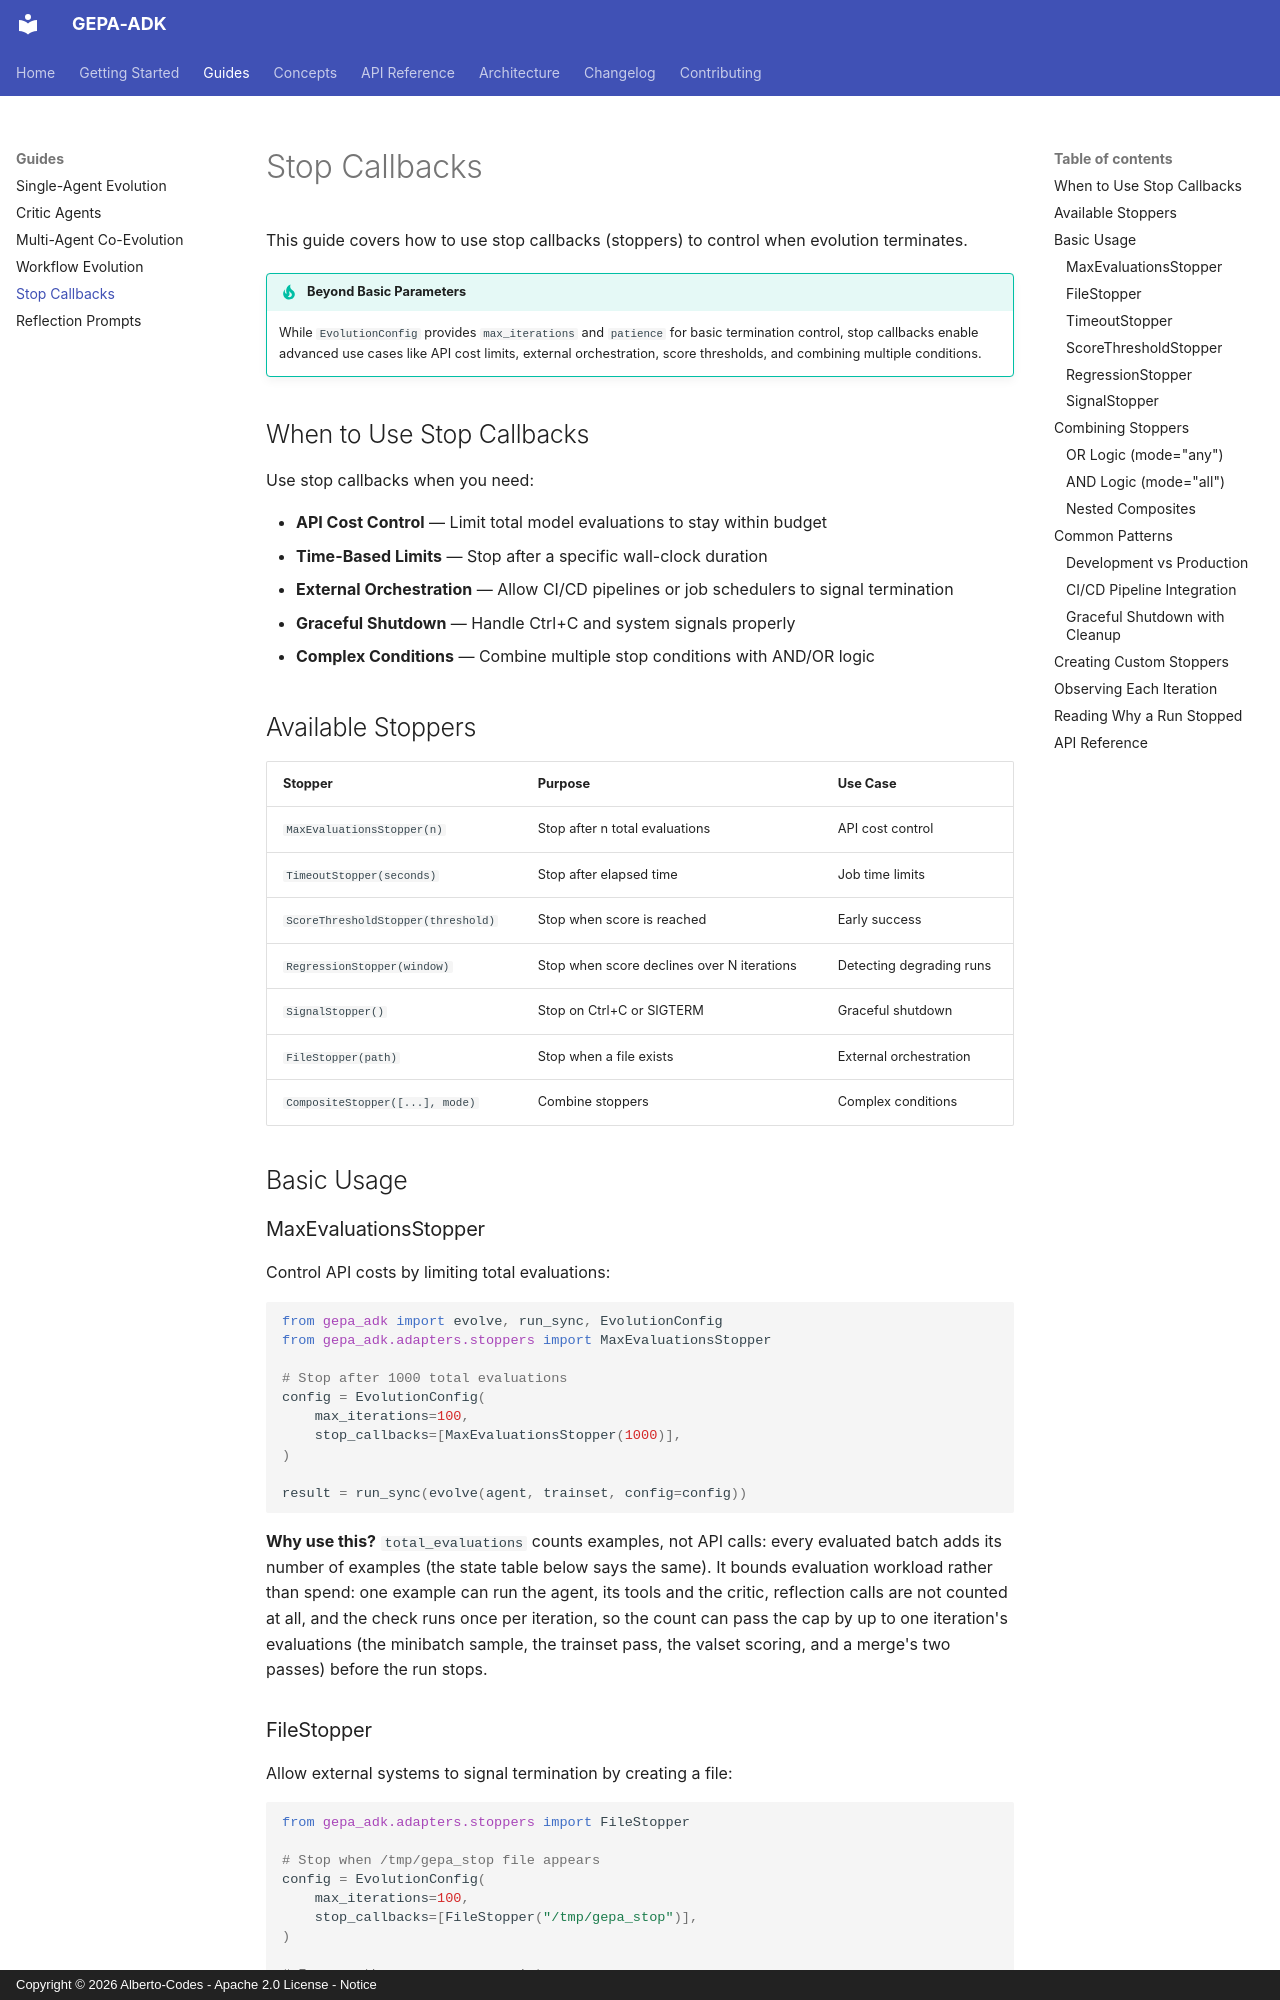

repository: Alberto-Codes/gepa-adk · page: guides/stoppers/index.html · generator: mkdocs · copyright: Copyright © 2026 Alberto-Codes - Apache 2.0 License - Notice

# Stop Callbacks

This guide covers how to use stop callbacks (stoppers) to control when evolution terminates.

!!! tip "Beyond Basic Parameters"
    While `EvolutionConfig` provides `max_iterations` and `patience`
    for basic termination control, stop callbacks enable advanced use cases like API cost
    limits, external orchestration, score thresholds, and combining multiple conditions.

## When to Use Stop Callbacks

Use stop callbacks when you need:

- **API Cost Control** — Limit total model evaluations to stay within budget
- **Time-Based Limits** — Stop after a specific wall-clock duration
- **External Orchestration** — Allow CI/CD pipelines or job schedulers to signal termination
- **Graceful Shutdown** — Handle Ctrl+C and system signals properly
- **Complex Conditions** — Combine multiple stop conditions with AND/OR logic

## Available Stoppers

| Stopper | Purpose | Use Case |
|---------|---------|----------|
| `MaxEvaluationsStopper(n)` | Stop after n total evaluations | API cost control |
| `TimeoutStopper(seconds)` | Stop after elapsed time | Job time limits |
| `ScoreThresholdStopper(threshold)` | Stop when score is reached | Early success |
| `RegressionStopper(window)` | Stop when score declines over N iterations | Detecting degrading runs |
| `SignalStopper()` | Stop on Ctrl+C or SIGTERM | Graceful shutdown |
| `FileStopper(path)` | Stop when a file exists | External orchestration |
| `CompositeStopper([...], mode)` | Combine stoppers | Complex conditions |

## Basic Usage

### MaxEvaluationsStopper

Control API costs by limiting total evaluations:

```python
from gepa_adk import evolve, run_sync, EvolutionConfig
from gepa_adk.adapters.stoppers import MaxEvaluationsStopper

# Stop after 1000 total evaluations
config = EvolutionConfig(
    max_iterations=100,
    stop_callbacks=[MaxEvaluationsStopper(1000)],
)

result = run_sync(evolve(agent, trainset, config=config))
```

**Why use this?** `total_evaluations` counts examples, not API calls: every
evaluated batch adds its number of examples (the state table below says the
same). It bounds evaluation workload rather than spend: one example can run
the agent, its tools and the critic, reflection calls are not counted at all,
and the check runs once per iteration, so the count can pass the cap by up to
one iteration's evaluations (the minibatch sample, the trainset pass, the
valset scoring, and a merge's two passes) before the run stops.
